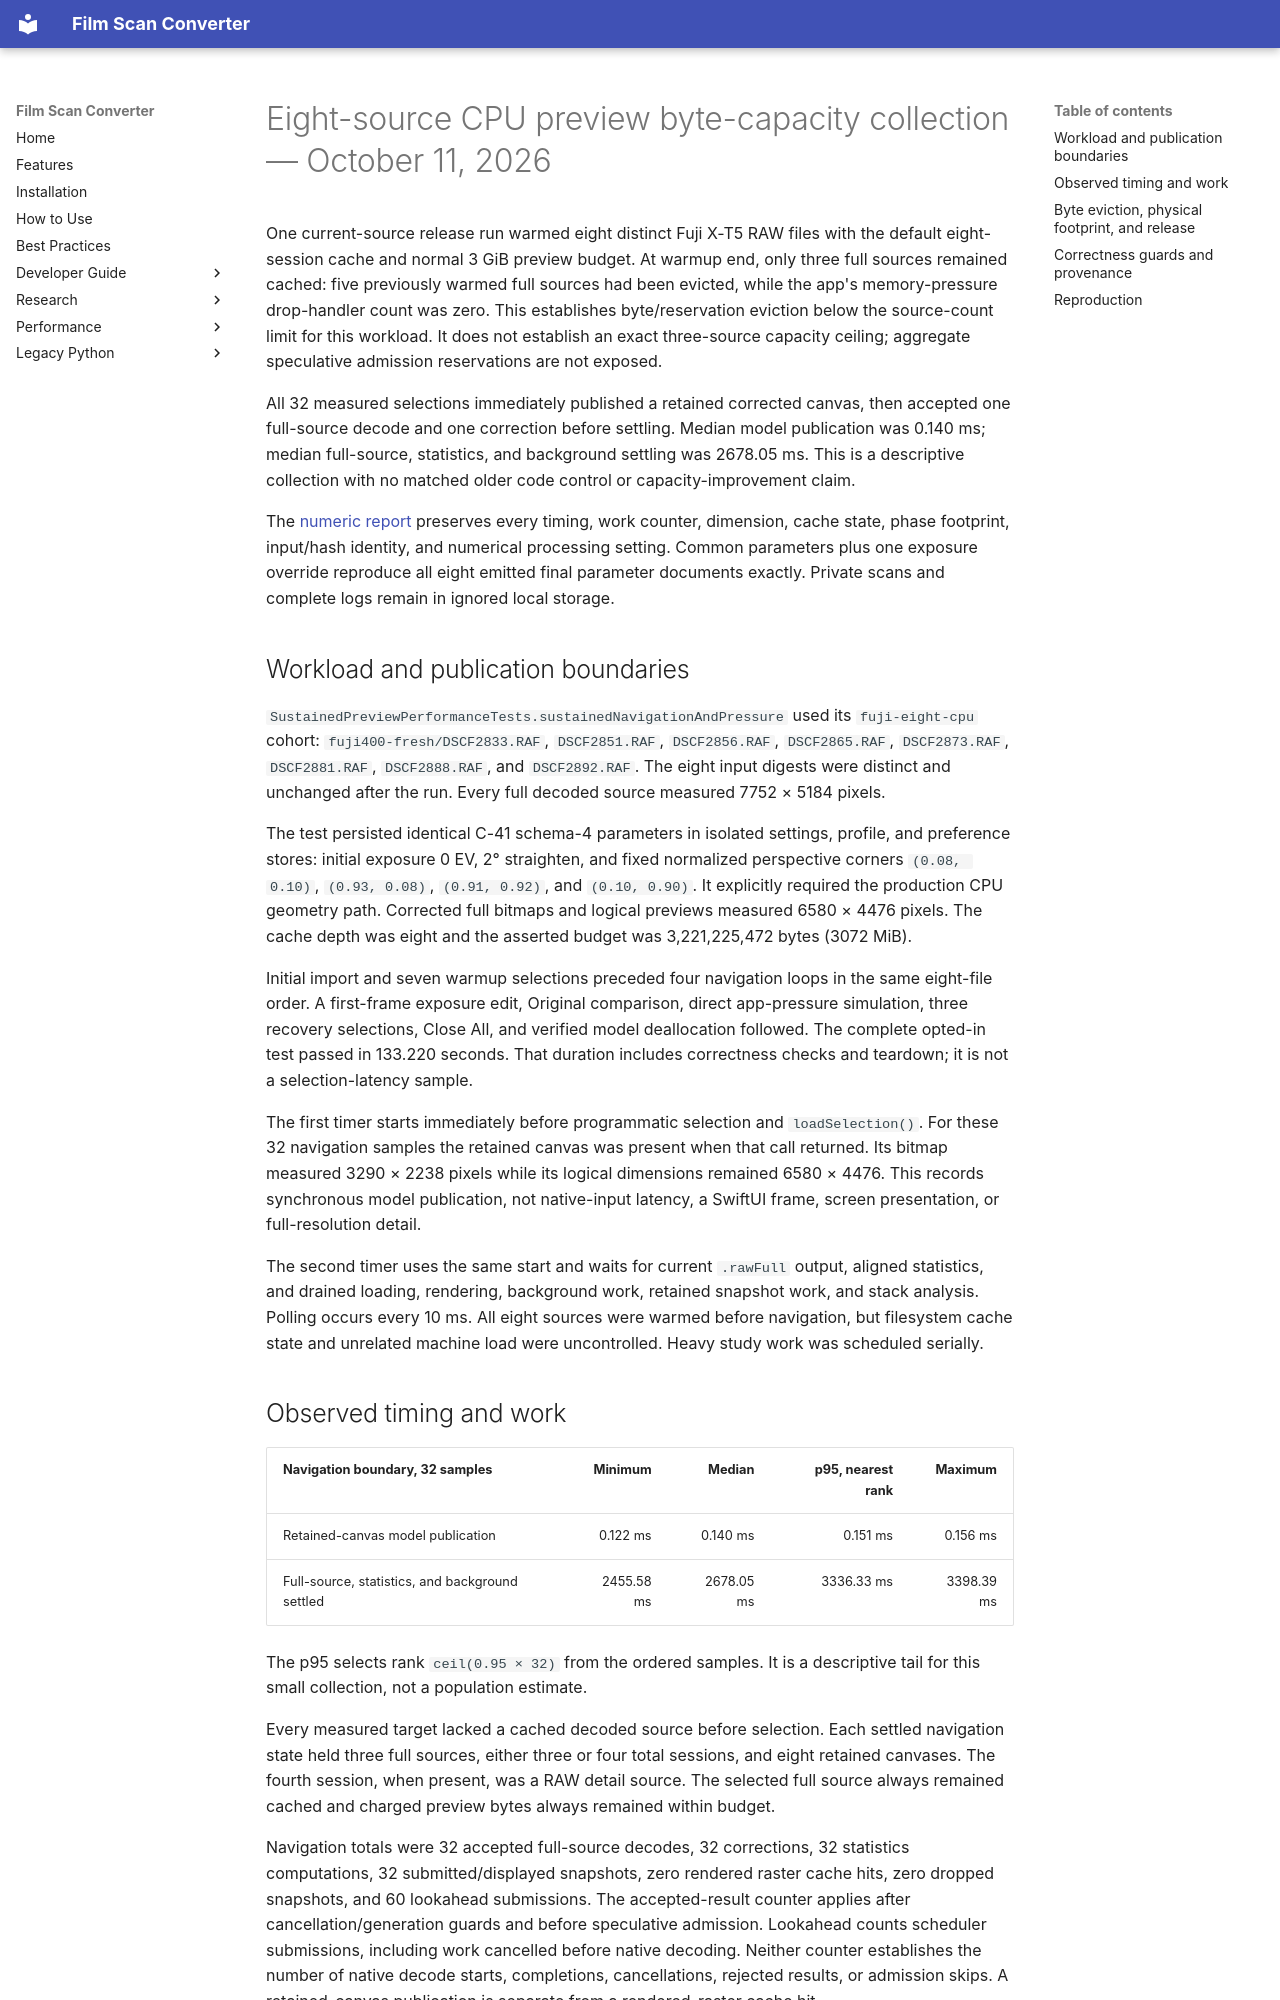

repository: athoma28/Film-Scan-Converter · page: performance/sustained-byte-capacity-2026-10-11/index.html · generator: mkdocs

# Eight-source CPU preview byte-capacity collection — October 11, 2026

One current-source release run warmed eight distinct Fuji X-T5 RAW files with
the default eight-session cache and normal 3 GiB preview budget. At warmup end,
only three full sources remained cached: five previously warmed full sources
had been evicted, while the app's memory-pressure drop-handler count was zero.
This establishes byte/reservation eviction below the source-count limit for
this workload. It does not establish an exact three-source capacity ceiling;
aggregate speculative admission reservations are not exposed.

All 32 measured selections immediately published a retained corrected canvas,
then accepted one full-source decode and one correction before settling. Median
model publication was 0.140 ms; median full-source, statistics, and background
settling was 2678.05 ms. This is a descriptive collection with no matched older
code control or capacity-improvement claim.

The [numeric report](sustained-byte-capacity-2026-10-11.json) preserves every
timing, work counter, dimension, cache state, phase footprint, input/hash
identity, and numerical processing setting. Common parameters plus one exposure
override reproduce all eight emitted final parameter documents exactly. Private
scans and complete logs remain in ignored local storage.

## Workload and publication boundaries

`SustainedPreviewPerformanceTests.sustainedNavigationAndPressure` used its
`fuji-eight-cpu` cohort: `fuji400-fresh/DSCF2833.RAF`, `DSCF2851.RAF`,
`DSCF2856.RAF`, `DSCF2865.RAF`, `DSCF2873.RAF`, `DSCF2881.RAF`, `DSCF2888.RAF`,
and `DSCF2892.RAF`. The eight input digests were distinct and unchanged after
the run. Every full decoded source measured 7752 × 5184 pixels.

The test persisted identical C-41 schema-4 parameters in isolated settings,
profile, and preference stores: initial exposure 0 EV, 2° straighten, and fixed
normalized perspective corners `(0.08, 0.10)`, `(0.93, 0.08)`, `(0.91, 0.92)`,
and `(0.10, 0.90)`. It explicitly required the production CPU geometry path.
Corrected full bitmaps and logical previews measured 6580 × 4476 pixels. The
cache depth was eight and the asserted budget was 3,221,225,472 bytes (3072 MiB).

Initial import and seven warmup selections preceded four navigation loops in
the same eight-file order. A first-frame exposure edit, Original comparison,
direct app-pressure simulation, three recovery selections, Close All, and
verified model deallocation followed. The complete opted-in test passed in
133.220 seconds. That duration includes correctness checks and teardown; it is
not a selection-latency sample.

The first timer starts immediately before programmatic selection and
`loadSelection()`. For these 32 navigation samples the retained canvas was
present when that call returned. Its bitmap measured 3290 × 2238 pixels while
its logical dimensions remained 6580 × 4476. This records synchronous model
publication, not native-input latency, a SwiftUI frame, screen presentation, or
full-resolution detail.

The second timer uses the same start and waits for current `.rawFull` output,
aligned statistics, and drained loading, rendering, background work, retained
snapshot work, and stack analysis. Polling occurs every 10 ms. All eight sources
were warmed before navigation, but filesystem cache state and unrelated machine
load were uncontrolled. Heavy study work was scheduled serially.
